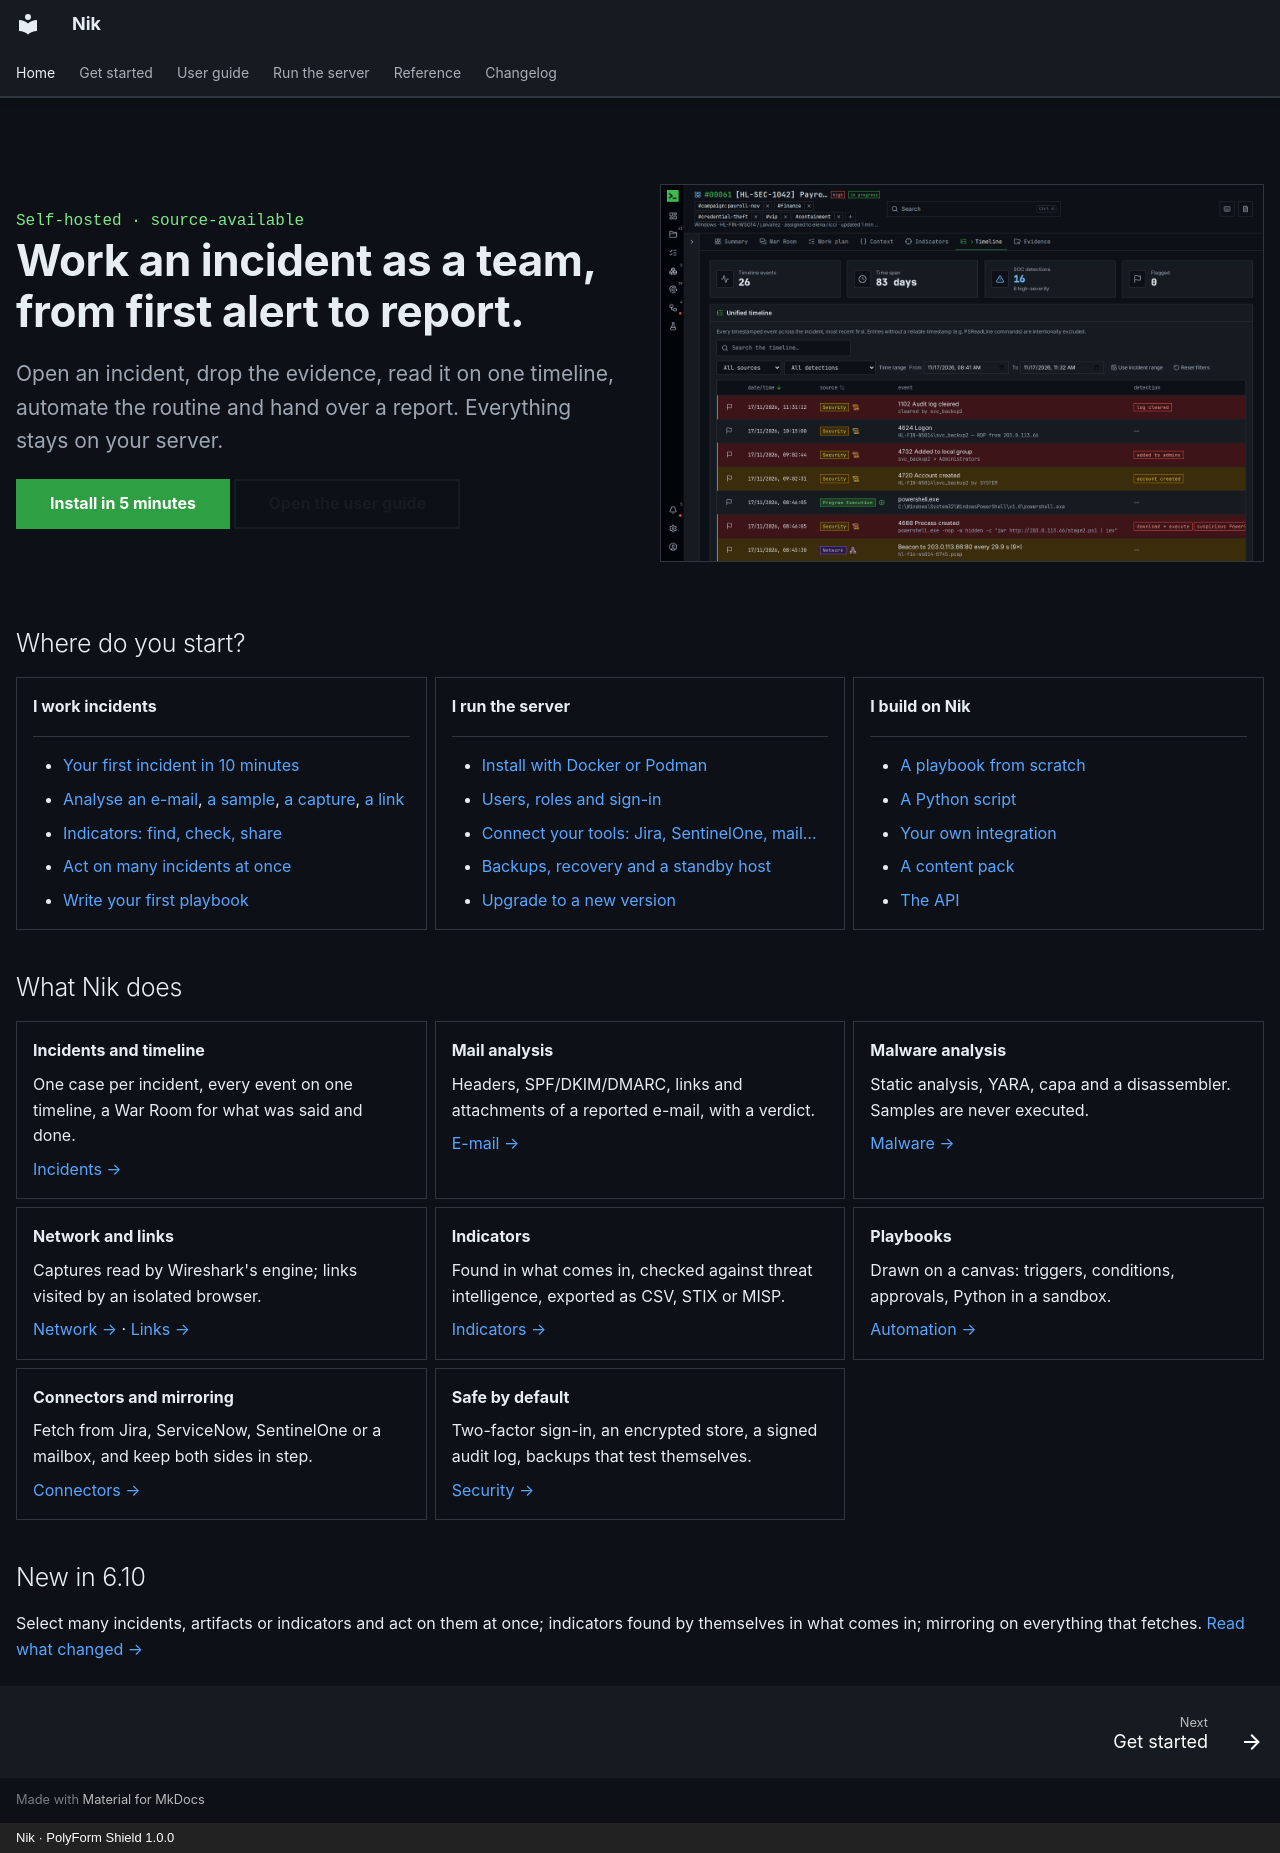

repository: n36l3c7/Nik · page: index.html · generator: mkdocs · copyright: Nik · PolyForm Shield 1.0.0

---
title: Home
hide:
  - navigation
  - toc
---

<div class="hero" markdown>
<div markdown>

<p class="kicker">Self-hosted · source-available</p>

# Work an incident as a team, from first alert to report.

<p class="lead">Open an incident, drop the evidence, read it on one timeline, automate the routine and hand over a report. Everything stays on your server.</p>

[Install in 5 minutes](get-started/install.md){ .md-button .md-button--primary }
[Open the user guide](guide/index.md){ .md-button }

</div>
<div markdown>

![An incident's timeline in Nik](img/readme/timeline.png)

</div>
</div>

## Where do you start?

<div class="grid cards" markdown>

-   **I work incidents**

    ---

    - [Your first incident in 10 minutes](get-started/first-incident.md)
    - [Analyse an e-mail](guide/mail.md), [a sample](guide/malware.md), [a capture](guide/network.md), [a link](guide/url.md)
    - [Indicators: find, check, share](guide/indicators.md)
    - [Act on many incidents at once](guide/bulk.md)
    - [Write your first playbook](guide/playbooks.md)

-   **I run the server**

    ---

    - [Install with Docker or Podman](admin/install.md)
    - [Users, roles and sign-in](guide/accounts.md)
    - [Connect your tools: Jira, SentinelOne, mail…](guide/connectors.md)
    - [Backups, recovery and a standby host](admin/backups.md)
    - [Upgrade to a new version](admin/upgrades.md)

-   **I build on Nik**

    ---

    - [A playbook from scratch](guide/build/playbook.md)
    - [A Python script](guide/build/script.md)
    - [Your own integration](guide/build/connector.md)
    - [A content pack](guide/build/pack.md)
    - [The API](reference/api.md)

</div>

## What Nik does

<div class="grid cards" markdown>

-   **Incidents and timeline**

    One case per incident, every event on one timeline, a War Room for what was said and done.

    [Incidents →](guide/incidents.md)

-   **Mail analysis**

    Headers, SPF/DKIM/DMARC, links and attachments of a reported e-mail, with a verdict.

    [E-mail →](guide/mail.md)

-   **Malware analysis**

    Static analysis, YARA, capa and a disassembler. Samples are never executed.

    [Malware →](guide/malware.md)

-   **Network and links**

    Captures read by Wireshark's engine; links visited by an isolated browser.

    [Network →](guide/network.md) · [Links →](guide/url.md)

-   **Indicators**

    Found in what comes in, checked against threat intelligence, exported as CSV, STIX or MISP.

    [Indicators →](guide/indicators.md)

-   **Playbooks**

    Drawn on a canvas: triggers, conditions, approvals, Python in a sandbox.

    [Automation →](guide/playbooks.md)

-   **Connectors and mirroring**

    Fetch from Jira, ServiceNow, SentinelOne or a mailbox, and keep both sides in step.

    [Connectors →](guide/connectors.md)

-   **Safe by default**

    Two-factor sign-in, an encrypted store, a signed audit log, backups that test themselves.

    [Security →](reference/security.md)

</div>

## New in 6.10

Select many incidents, artifacts or indicators and act on them at once; indicators found by themselves in what comes in; mirroring on everything that fetches. [Read what changed →](changelog.md)
